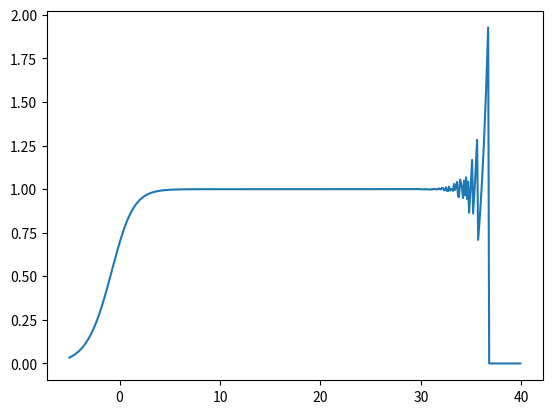

This figure's Python source:
#%%
import matplotlib.pyplot as plt
import numpy as np

x = np.arange(-5, 40, 0.1)
y = (np.e ** x) * np.log(1 + np.e ** (-x))

plt.plot(x, y)
plt.show()
